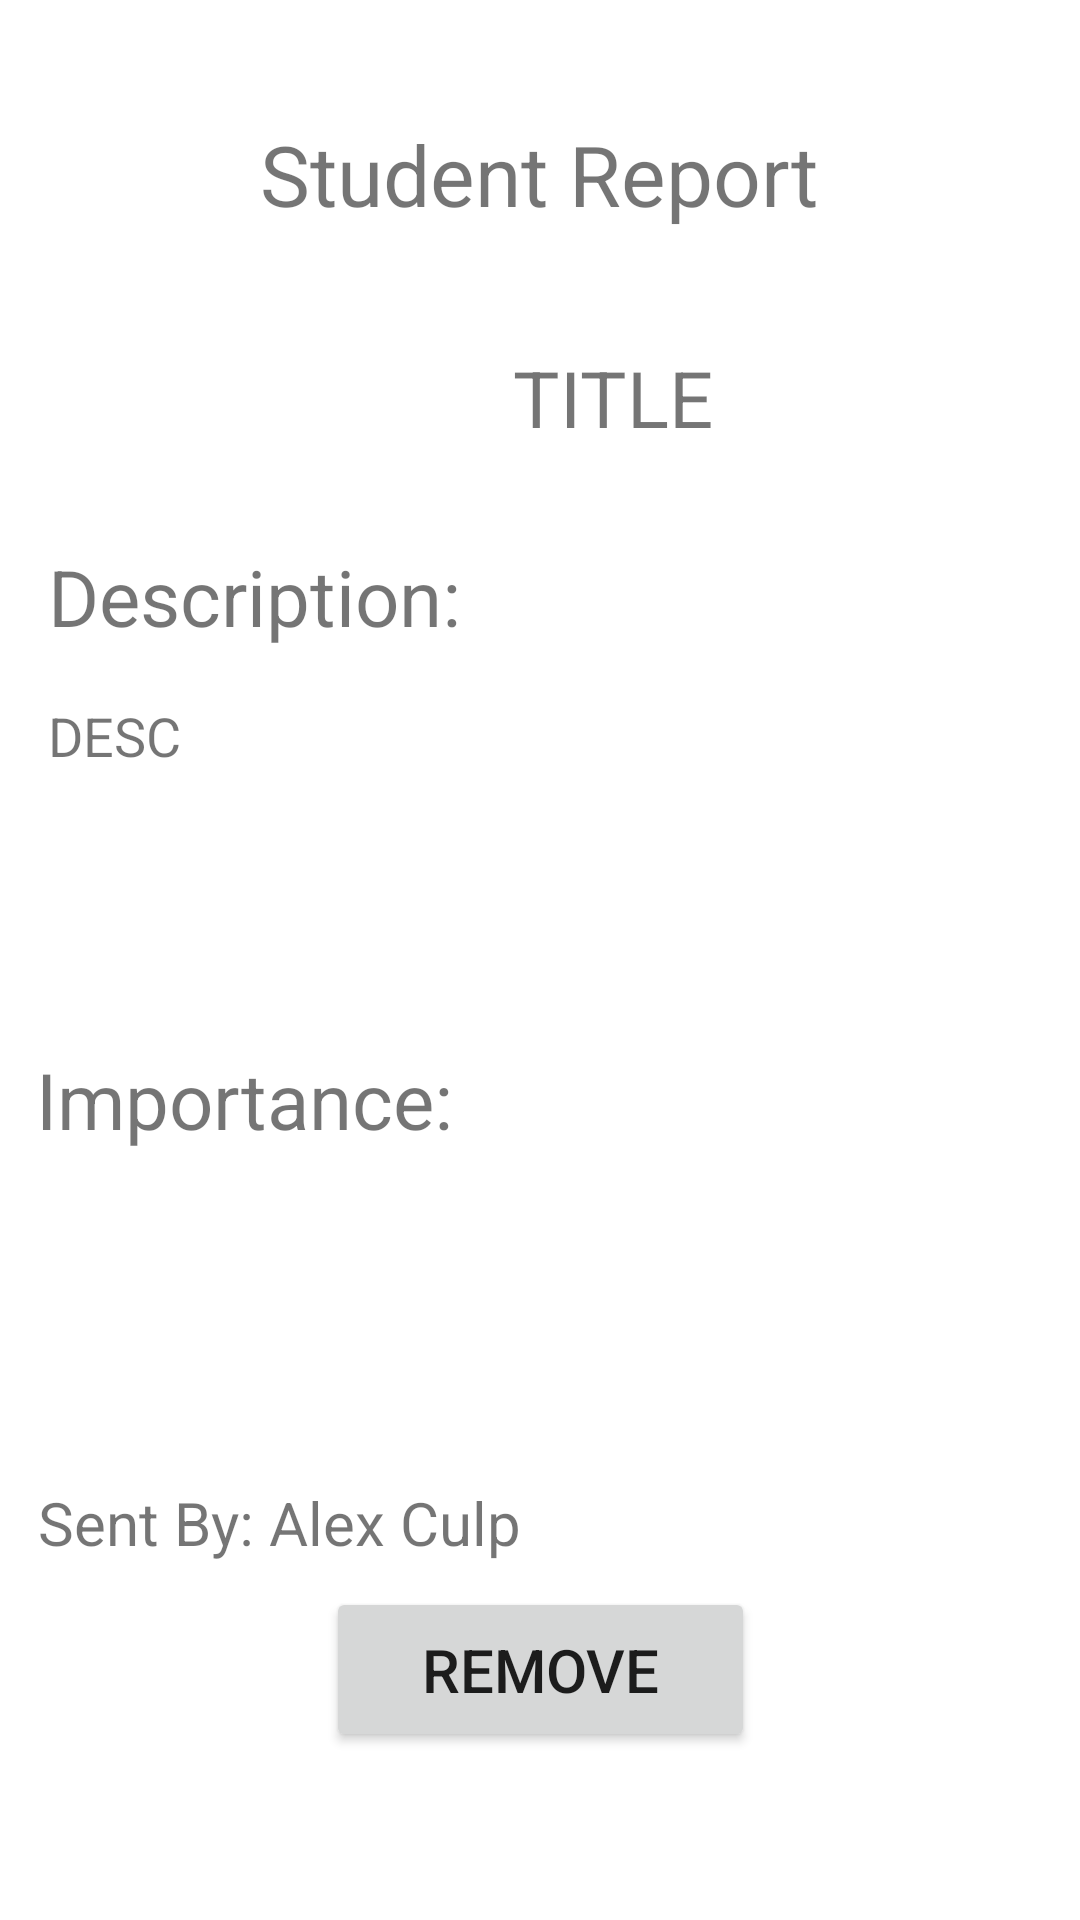

Layout XML and referenced resources for this Android screen:
<!-- AndroidManifest.xml: application theme Theme.NeighborhoodTalk -->
<!-- res/layout/report_page.xml -->
<?xml version="1.0" encoding="utf-8"?>
<androidx.constraintlayout.widget.ConstraintLayout xmlns:android="http://schemas.android.com/apk/res/android"
    xmlns:app="http://schemas.android.com/apk/res-auto"
    xmlns:tools="http://schemas.android.com/tools"
    android:layout_width="match_parent"
    android:layout_height="match_parent"
    tools:context=".reportPage">

    <TextView
        android:id="@+id/textView10"
        android:layout_width="208dp"
        android:layout_height="60dp"
        android:layout_marginTop="28dp"
        android:gravity="center"
        android:text="Student Report"
        android:textSize="28dp"
        app:layout_constraintEnd_toEndOf="parent"
        app:layout_constraintHorizontal_bias="0.497"
        app:layout_constraintStart_toStartOf="parent"
        app:layout_constraintTop_toTopOf="parent" />

    <TextView
        android:id="@+id/textView13"
        android:layout_width="205dp"
        android:layout_height="36dp"
        android:layout_marginStart="16dp"
        android:layout_marginTop="28dp"
        android:gravity="left|center_vertical"
        android:text="Description:"
        android:textSize="26dp"
        app:layout_constraintStart_toStartOf="parent"
        app:layout_constraintTop_toBottomOf="@+id/titleText" />

    <TextView
        android:id="@+id/importText"
        android:layout_width="304dp"
        android:layout_height="59dp"
        android:layout_marginStart="16dp"
        android:layout_marginTop="20dp"
        android:gravity="top|left"
        android:textSize="18dp"
        app:layout_constraintStart_toStartOf="parent"
        app:layout_constraintTop_toBottomOf="@+id/textView12" />

    <TextView
        android:id="@+id/titleText"
        android:layout_width="264dp"
        android:layout_height="41dp"
        android:layout_marginStart="72dp"
        android:layout_marginTop="24dp"
        android:gravity="center"
        android:text="TITLE"
        android:textSize="26dp"
        app:layout_constraintStart_toStartOf="parent"
        app:layout_constraintTop_toBottomOf="@+id/textView10" />

    <TextView
        android:id="@+id/descText"
        android:layout_width="313dp"
        android:layout_height="88dp"
        android:layout_marginStart="16dp"
        android:layout_marginTop="16dp"
        android:text="DESC"
        android:textSize="18dp"
        app:layout_constraintStart_toStartOf="parent"
        app:layout_constraintTop_toBottomOf="@+id/textView13" />

    <Button
        android:id="@+id/removeButton5"
        android:layout_width="143dp"
        android:layout_height="55dp"
        android:layout_marginBottom="56dp"
        android:text="REMOVE"
        android:textSize="20dp"
        app:layout_constraintBottom_toBottomOf="parent"
        app:layout_constraintEnd_toEndOf="parent"
        app:layout_constraintStart_toStartOf="parent"
        tools:backgroundTint="#3F6DCA" />

    <TextView
        android:id="@+id/textView12"
        android:layout_width="200dp"
        android:layout_height="38dp"
        android:layout_marginTop="28dp"
        android:text="Importance:"
        android:textSize="26dp"
        app:layout_constraintEnd_toEndOf="parent"
        app:layout_constraintHorizontal_bias="0.075"
        app:layout_constraintStart_toStartOf="parent"
        app:layout_constraintTop_toBottomOf="@+id/descText" />

    <TextView
        android:id="@+id/nameText"
        android:layout_width="204dp"
        android:layout_height="42dp"
        android:layout_marginTop="28dp"
        android:text="Sent By: Alex Culp"
        android:textSize="20dp"
        app:layout_constraintEnd_toEndOf="parent"
        app:layout_constraintHorizontal_bias="0.082"
        app:layout_constraintStart_toStartOf="parent"
        app:layout_constraintTop_toBottomOf="@+id/importText" />

</androidx.constraintlayout.widget.ConstraintLayout>
<!-- resources referenced by this layout -->
<resources>
  <style name="Theme.NeighborhoodTalk" parent="Theme.MaterialComponents.DayNight.DarkActionBar">
          
          <item name="colorPrimary">@color/purple_500</item>
          <item name="colorPrimaryVariant">@color/purple_700</item>
          <item name="colorOnPrimary">@color/white</item>
          
          <item name="colorSecondary">@color/teal_200</item>
          <item name="colorSecondaryVariant">@color/teal_700</item>
          <item name="colorOnSecondary">@color/black</item>
          
          <item name="android:statusBarColor" tools:targetApi="l">?attr/colorPrimaryVariant</item>
          
      </style>
  <!-- not gathered from this repository: default colours our renderer supplied (Android Studio template values) -->
  <color name="purple_500">#FF6200EE</color>
  <color name="purple_700">#FF3700B3</color>
  <color name="teal_200">#FF03DAC5</color>
  <color name="teal_700">#FF018786</color>
  <color name="black">#FF000000</color>
  <color name="white">#FFFFFFFF</color>
</resources>
